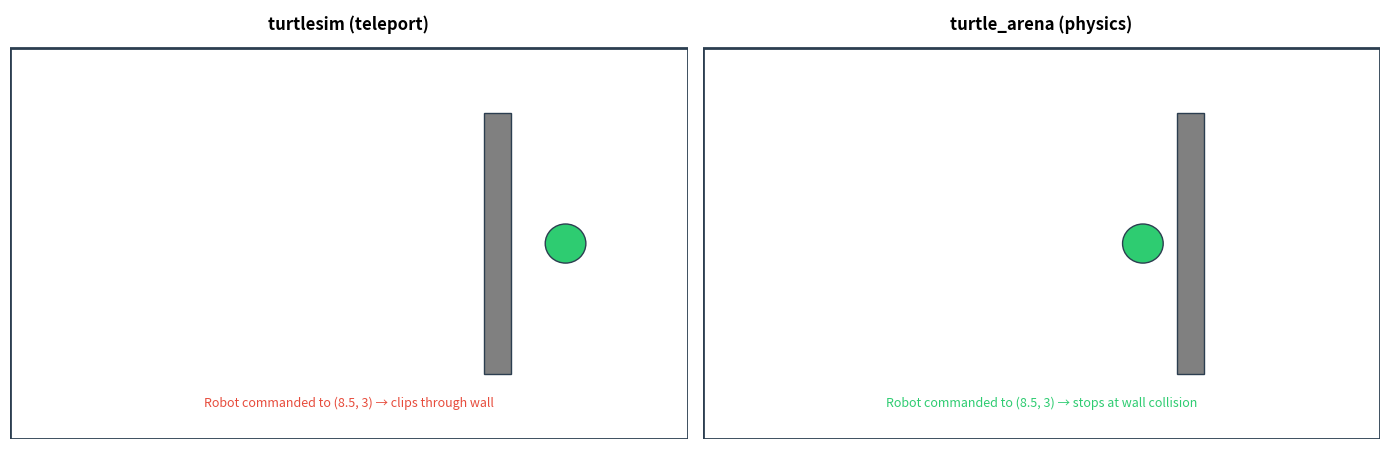

Recreate this plot in Python. (Note: this script raises an exception after producing the figure.)
#!/usr/bin/env python3
"""
Generate comparison images showing turtle_arena vs turtlesim differences:
1. Physics/collision detection
2. Lidar sensor visualization
3. Multi-robot support
"""
import matplotlib.pyplot as plt
import matplotlib.patches as mpatches

DARK = "#2c3e50"
GREEN = "#2ecc71"
RED = "#e74c3c"
YELLOW = "#f1c40f"


def comparison_physics():
    """Side-by-side: turtlesim (no collision) vs turtle_arena (real physics)"""
    fig, axes = plt.subplots(1, 2, figsize=(14, 4.6))

    for idx, ax in enumerate(axes):
        ax.set_xlim(0, 10)
        ax.set_ylim(0, 6.6)
        ax.axis('off')

        # Title
        title = "turtlesim (teleport)" if idx == 0 else "turtle_arena (physics)"
        ax.text(5, 6.3, title, ha="center", fontsize=12, fontweight="bold")

        # Arena boundary
        border = mpatches.Rectangle((0, 0), 10, 6, linewidth=2, edgecolor=DARK, facecolor='white')
        ax.add_patch(border)

        if idx == 0:
            # turtlesim: robot clips through wall
            wall = mpatches.Rectangle((7, 1), 0.4, 4, linewidth=1, edgecolor=DARK, facecolor='gray')
            ax.add_patch(wall)
            robot = mpatches.Circle((8.2, 3), 0.3, facecolor=GREEN, edgecolor=DARK, linewidth=1)
            ax.add_patch(robot)
            ax.text(5, 0.5, "Robot commanded to (8.5, 3) → clips through wall",
                   ha="center", fontsize=9, color=RED, style='italic')
        else:
            # turtle_arena: robot stops at collision
            wall = mpatches.Rectangle((7, 1), 0.4, 4, linewidth=1, edgecolor=DARK, facecolor='gray')
            ax.add_patch(wall)
            robot = mpatches.Circle((6.5, 3), 0.3, facecolor=GREEN, edgecolor=DARK, linewidth=1)
            ax.add_patch(robot)
            ax.text(5, 0.5, "Robot commanded to (8.5, 3) → stops at wall collision",
                   ha="center", fontsize=9, color=GREEN, style='italic')

    plt.tight_layout()
    plt.savefig('/home/vikaschauhan/claude/ros2/turtle_arena/media/comparison_physics.png', dpi=100, bbox_inches='tight')
    plt.close()
    print("generated comparison_physics.png")


def comparison_sensors():
    """turtlesim: no sensors vs turtle_arena: lidar /scan"""
    fig, axes = plt.subplots(1, 2, figsize=(14, 4.6))

    for idx, ax in enumerate(axes):
        ax.set_xlim(0, 10)
        ax.set_ylim(0, 6.6)
        ax.axis('off')

        title = "turtlesim (blind)" if idx == 0 else "turtle_arena (lidar)"
        ax.text(5, 6.3, title, ha="center", fontsize=12, fontweight="bold")

        border = mpatches.Rectangle((0, 0), 10, 6, linewidth=2, edgecolor=DARK, facecolor='white')
        ax.add_patch(border)

        # Maze wall
        wall = mpatches.Rectangle((4.5, 1), 0.4, 4, linewidth=1, edgecolor=DARK, facecolor='gray')
        ax.add_patch(wall)

        robot = mpatches.Circle((2, 3), 0.3, facecolor=GREEN, edgecolor=DARK, linewidth=1)
        ax.add_patch(robot)

        if idx == 0:
            ax.text(5, 0.5, "No sensors → must hardcode maze navigation",
                   ha="center", fontsize=9, color=RED, style='italic')
        else:
            # Draw lidar rays
            for angle in range(-60, 61, 20):
                rad = angle * 3.14159 / 180
                import math
                ex = 2 + 2 * math.cos(rad)
                ey = 3 + 2 * math.sin(rad)
                ax.plot([2, ex], [3, ey], 'r-', linewidth=0.5, alpha=0.6)

            ax.text(5, 0.5, "/scan published → autonomous navigation possible",
                   ha="center", fontsize=9, color=GREEN, style='italic')

    plt.tight_layout()
    plt.savefig('/home/vikaschauhan/claude/ros2/turtle_arena/media/comparison_sensors.png', dpi=100, bbox_inches='tight')
    plt.close()
    print("generated comparison_sensors.png")


def comparison_multirobot():
    """turtlesim: single turtle vs turtle_arena: multiple robots"""
    fig, axes = plt.subplots(1, 2, figsize=(14, 4.6))

    for idx, ax in enumerate(axes):
        ax.set_xlim(0, 10)
        ax.set_ylim(0, 6.6)
        ax.axis('off')

        title = "turtlesim (single)" if idx == 0 else "turtle_arena (multi-robot)"
        ax.text(5, 6.3, title, ha="center", fontsize=12, fontweight="bold")

        border = mpatches.Rectangle((0, 0), 10, 6, linewidth=2, edgecolor=DARK, facecolor='white')
        ax.add_patch(border)

        if idx == 0:
            robot = mpatches.Circle((5, 3), 0.3, facecolor=GREEN, edgecolor=DARK, linewidth=1)
            ax.add_patch(robot)
            ax.text(5, 0.5, "Only turtle1 — /spawn fails",
                   ha="center", fontsize=9, color=RED, style='italic')
        else:
            robot1 = mpatches.Circle((3, 3), 0.3, facecolor=GREEN, edgecolor=DARK, linewidth=1)
            robot2 = mpatches.Circle((7, 3), 0.3, facecolor=YELLOW, edgecolor=DARK, linewidth=1)
            ax.add_patch(robot1)
            ax.add_patch(robot2)
            ax.text(3, 0.8, "turtle1", ha="center", fontsize=8)
            ax.text(7, 0.8, "turtle2", ha="center", fontsize=8)
            ax.text(5, 0.2, "/spawn works → each robot: /cmd_vel, /odom, /scan",
                   ha="center", fontsize=9, color=GREEN, style='italic')

    plt.tight_layout()
    plt.savefig('/home/vikaschauhan/claude/ros2/turtle_arena/media/comparison_multirobot.png', dpi=100, bbox_inches='tight')
    plt.close()
    print("generated comparison_multirobot.png")


if __name__ == "__main__":
    comparison_physics()
    comparison_sensors()
    comparison_multirobot()
    print("all comparison images generated")
